Photos from the image-classification dataset "olive_leaves" in the GitHub repository HCDLCombinedCA/olive-leaves-disease-detection. Its 3 classes are: healthy, aculus olearius, olive peacock spot.

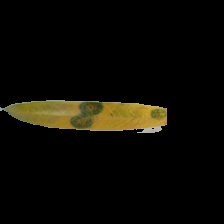
Label: olive peacock spot

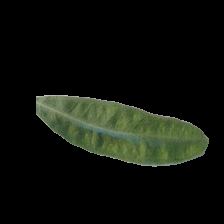
Label: aculus olearius

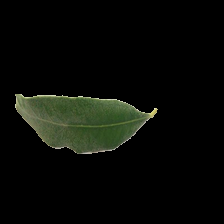
Label: healthy

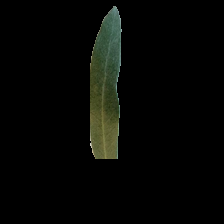
Label: healthy

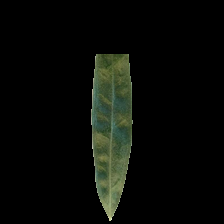
Label: aculus olearius

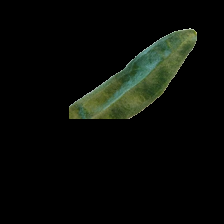
Label: aculus olearius
